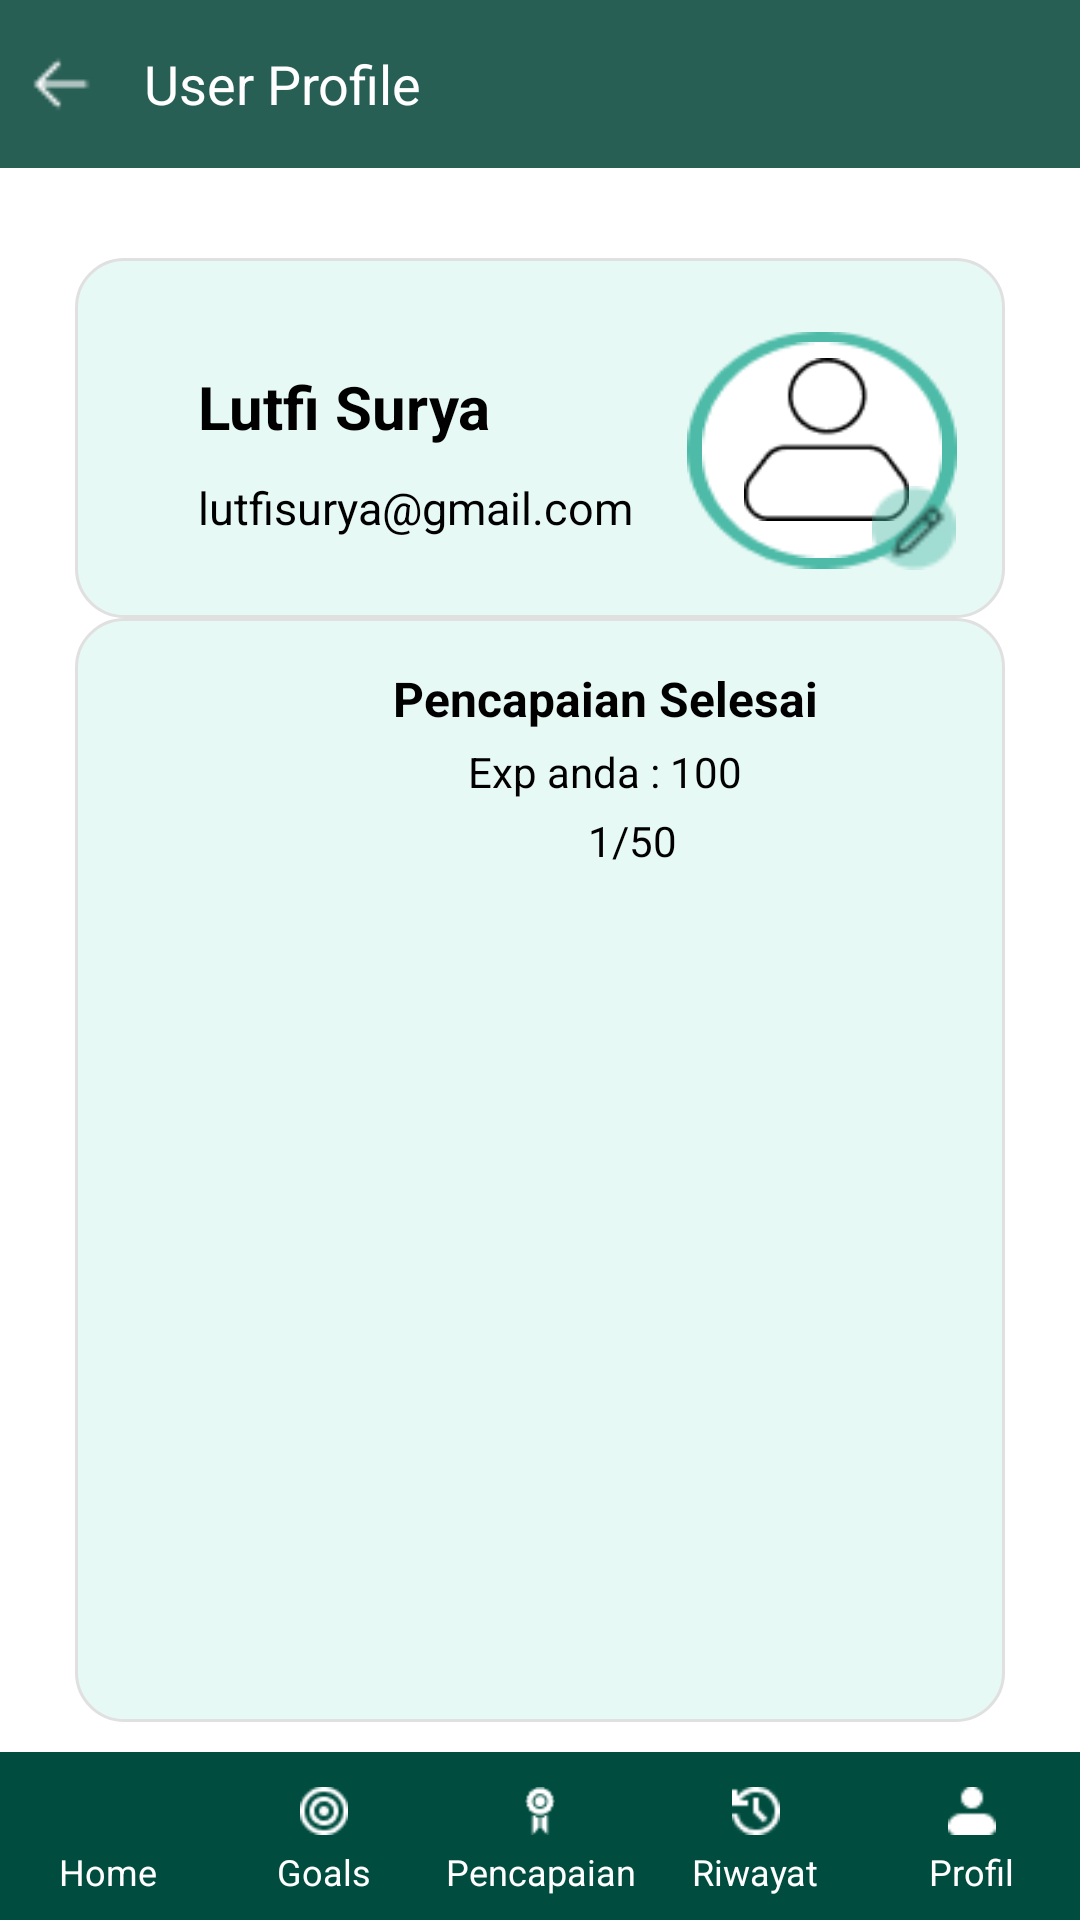

This screen was rendered from an Android layout file. Write that file and the resources it references.
<!-- AndroidManifest.xml: application theme Theme.ProjectPABkeras -->
<!-- res/layout/activity_profile.xml -->
<RelativeLayout xmlns:android="http://schemas.android.com/apk/res/android"
    xmlns:app="http://schemas.android.com/apk/res-auto"
    android:layout_width="match_parent"
    android:layout_height="match_parent"
    android:background="@color/white">

    
    <LinearLayout
        android:id="@+id/toolbar"
        android:layout_width="match_parent"
        android:layout_height="56dp"
        android:orientation="horizontal"
        android:background="@color/primaryColor"
        android:padding="8dp">

        <ImageView
            android:id="@+id/btn_back"
            android:layout_width="24dp"
            android:layout_height="24dp"
            android:src="@drawable/ic_back"
            android:contentDescription="Back button"
            android:layout_gravity="center_vertical"
            android:clickable="true"
            android:focusable="true" />

        <TextView
            android:layout_width="wrap_content"
            android:layout_height="wrap_content"
            android:layout_marginStart="16dp"
            android:layout_gravity="center_vertical"
            android:text="User Profile"
            android:textColor="@android:color/white"
            android:textSize="18sp" />
    </LinearLayout>

    
    
    
    <RelativeLayout
        android:id="@+id/profile_section"
        android:layout_width="match_parent"
        android:layout_height="120dp"
        android:layout_below="@id/toolbar"
        android:layout_alignParentEnd="true"
        android:layout_marginTop="30dp"
        android:layout_marginEnd="25dp"
        android:layout_marginStart="25dp"
        android:background="@drawable/bg_card_a1"
        android:padding="16dp">

        <TextView
            android:id="@+id/user_name"
            android:layout_width="wrap_content"
            android:layout_height="wrap_content"
            android:layout_alignParentStart="true"
            android:layout_marginTop="20dp"
            android:layout_marginStart="25dp"
            android:text="Lutfi Surya"
            android:textColor="@android:color/black"
            android:textSize="20sp"
            android:textStyle="bold" />

        <TextView
            android:id="@+id/user_email"
            android:layout_width="wrap_content"
            android:layout_height="wrap_content"
            android:layout_below="@id/user_name"
            android:layout_marginStart="25dp"
            android:layout_marginTop="10dp"
            android:text="lutfisurya@gmail.com"
            android:textColor="@color/black"
            android:textSize="15sp" />

        <ImageView
            android:layout_width="90dp"
            android:layout_height="90dp"
            android:layout_alignParentEnd="true"
            android:layout_marginTop="8dp"
            android:contentDescription="User Profile"
            android:src="@drawable/ic_ellipsegreen" />

        <ImageView
            android:layout_width="80dp"
            android:layout_height="80dp"
            android:layout_alignParentEnd="true"
            android:layout_marginTop="8dp"
            android:layout_marginEnd="5dp"
            android:contentDescription="User Profile"
            android:src="@drawable/ic_ellipsewhite" />

        <ImageView
            android:id="@+id/edit_profile"
            android:layout_width="55dp"
            android:layout_height="55dp"
            android:layout_alignParentEnd="true"
            android:layout_marginTop="17dp"
            android:layout_marginEnd="16dp"
            android:contentDescription="Edit Profile"
            android:src="@drawable/ic_user" />

        <ImageView
            android:id="@+id/edit_pencil"
            android:layout_width="20dp"
            android:layout_height="20dp"
            android:layout_alignParentEnd="true"
            android:layout_marginTop="65dp"
            android:layout_marginEnd="3dp"
            android:contentDescription="User pencil"
            android:src="@drawable/ic_pencil" />

        <ImageView
            android:id="@+id/edit_pencil1"
            android:layout_width="30dp"
            android:layout_height="30dp"
            android:layout_alignParentEnd="true"
            android:layout_marginTop="60dp"
            android:layout_marginEnd="-1dp"
            android:contentDescription="User Ellipse Pencil"
            android:src="@drawable/ic_ellipsepencil" />

    </RelativeLayout>

    <RelativeLayout
        android:id="@+id/achievement_section"
        android:layout_width="match_parent"
        android:layout_height="wrap_content"
        android:layout_above="@+id/bottom_navigation"
        android:layout_below="@+id/profile_section"
        android:layout_alignParentEnd="true"
        android:layout_marginStart="25dp"
        android:layout_marginEnd="25dp"
        android:layout_marginBottom="10dp"
        android:background="@drawable/bg_card_a1"
        android:padding="16dp">

        <TextView
            android:id="@+id/achievement_title"
            android:layout_width="wrap_content"
            android:layout_height="wrap_content"
            android:layout_marginStart="90dp"
            android:text="Pencapaian Selesai"
            android:textColor="@android:color/black"
            android:textSize="16sp"
            android:textStyle="bold" />

        <TextView
            android:id="@+id/achievement_exp"
            android:layout_width="wrap_content"
            android:layout_height="wrap_content"
            android:layout_below="@id/achievement_title"
            android:layout_marginTop="4dp"
            android:text="Exp anda : 100"
            android:layout_marginStart="115dp"
            android:textColor="@android:color/black"
            android:textSize="14sp" />

        <TextView
            android:id="@+id/achievement_progress"
            android:layout_width="wrap_content"
            android:layout_height="wrap_content"
            android:layout_below="@id/achievement_exp"
            android:layout_marginTop="4dp"
            android:text="1/50"
            android:layout_marginStart="155dp"
            android:textColor="@android:color/black"
            android:textSize="14sp" />

        <androidx.recyclerview.widget.RecyclerView
            android:id="@+id/recyclerViewAchievements"
            android:layout_width="match_parent"
            android:layout_height="wrap_content"
            android:layout_below="@id/achievement_progress"
            android:layout_margin="16dp" />

    </RelativeLayout>

    <LinearLayout
        android:id="@+id/bottom_navigation"
        android:layout_width="match_parent"
        android:layout_height="56dp"
        android:layout_alignParentBottom="true"
        android:orientation="horizontal"
        android:background="#004D40"
        android:gravity="center"
        android:weightSum="5">

        
        <LinearLayout
            android:layout_width="0dp"
            android:layout_height="wrap_content"
            android:layout_weight="1"
            android:orientation="vertical"
            android:gravity="center">

            <ImageView
                android:id="@+id/ic_home"
                android:layout_width="24dp"
                android:layout_height="24dp"
                android:src="@drawable/ic_home"
                android:contentDescription="Home"
                android:padding="4dp" />

            <TextView
                android:layout_width="wrap_content"
                android:layout_height="wrap_content"
                android:text="Home"
                android:textSize="12sp"
                android:textColor="#FFFFFF"
                android:gravity="center" />
        </LinearLayout>

        
        <LinearLayout
            android:layout_width="0dp"
            android:layout_height="wrap_content"
            android:layout_weight="1"
            android:orientation="vertical"
            android:gravity="center">

            <ImageView
                android:id="@+id/goals_bottom"
                android:layout_width="24dp"
                android:layout_height="24dp"
                android:src="@drawable/ic_goals"
                android:contentDescription="Goals"
                android:clickable="true"
                android:focusable="true"
                android:padding="4dp" />

            <TextView
                android:layout_width="wrap_content"
                android:layout_height="wrap_content"
                android:text="Goals"
                android:textSize="12sp"
                android:textColor="#FFFFFF"
                android:gravity="center" />
        </LinearLayout>

        
        <LinearLayout
            android:layout_width="0dp"
            android:layout_height="wrap_content"
            android:layout_weight="1"
            android:orientation="vertical"
            android:gravity="center">

            <ImageView
                android:id="@+id/icAchievement"
                android:layout_width="24dp"
                android:layout_height="24dp"
                android:src="@drawable/ic_pencapaian"
                android:contentDescription="Pencapaian"
                android:padding="4dp" />

            <TextView
                android:layout_width="wrap_content"
                android:layout_height="wrap_content"
                android:text="Pencapaian"
                android:textSize="12sp"
                android:textColor="#FFFFFF"
                android:gravity="center" />
        </LinearLayout>

        
        <LinearLayout
            android:layout_width="0dp"
            android:layout_height="wrap_content"
            android:layout_weight="1"
            android:orientation="vertical"
            android:gravity="center">

            <ImageView
                android:id="@+id/ic_history"
                android:layout_width="24dp"
                android:layout_height="24dp"
                android:src="@drawable/ic_history"
                android:contentDescription="Riwayat"
                android:padding="4dp" />

            <TextView
                android:layout_width="wrap_content"
                android:layout_height="wrap_content"
                android:text="Riwayat"
                android:textSize="12sp"
                android:textColor="#FFFFFF"
                android:gravity="center" />
        </LinearLayout>

        
        <LinearLayout
            android:layout_width="0dp"
            android:layout_height="wrap_content"
            android:layout_weight="1"
            android:orientation="vertical"
            android:gravity="center">

            <ImageView
                android:id="@+id/ic_profile"
                android:layout_width="24dp"
                android:layout_height="24dp"
                android:src="@drawable/ic_profile"
                android:contentDescription="Profil"
                android:padding="4dp" />

            <TextView
                android:layout_width="wrap_content"
                android:layout_height="wrap_content"
                android:text="Profil"
                android:textSize="12sp"
                android:textColor="#FFFFFF"
                android:gravity="center" />
        </LinearLayout>
    </LinearLayout>
</RelativeLayout>
<!-- resources referenced by this layout -->
<resources>
  <color name="black">#FF000000</color>
  <color name="primaryColor">#285F55</color>
  <color name="white">#FFFFFFFF</color>
  <!-- drawable bg_card_a1 (drawable) -->
  <shape xmlns:android="http://schemas.android.com/apk/res/android">
      
      <solid android:color="@color/cardA1" />
  
      
      <corners android:radius="16dp" />
  
      
      <padding
          android:left="8dp"
          android:top="8dp"
          android:right="8dp"
          android:bottom="8dp" />
  
      
      <stroke
          android:width="1dp"
          android:color="#E0E0E0" />
  </shape>
  <!-- drawable ic_back: png bitmap (drawable, 217 bytes) -->
  <!-- drawable ic_ellipsegreen: png bitmap (drawable, 1524 bytes) -->
  <!-- drawable ic_ellipsepencil: png bitmap (drawable, 536 bytes) -->
  <!-- drawable ic_ellipsewhite: png bitmap (drawable, 970 bytes) -->
  <!-- drawable ic_goals: png bitmap (drawable, 435 bytes) -->
  <!-- drawable ic_history: png bitmap (drawable, 372 bytes) -->
  <!-- drawable ic_pencapaian: png bitmap (drawable, 392 bytes) -->
  <!-- drawable ic_pencil: png bitmap (drawable, 287 bytes) -->
  <!-- drawable ic_profile: png bitmap (drawable, 268 bytes) -->
  <!-- drawable ic_user: png bitmap (drawable, 962 bytes) -->
  <style name="Theme.ProjectPABkeras" parent="Base.Theme.ProjectPABkeras" />
  <color name="cardA1">#E7F9F5</color>
  <style name="Base.Theme.ProjectPABkeras" parent="Theme.Material3.DayNight.NoActionBar">
          
          <item name="colorPrimary">@color/primaryColor</item>
          <item name="colorSecondary">@color/primaryColor</item>
          <item name="colorOnPrimary">@color/white</item>
          <item name="colorOnSecondary">@color/white</item>
          <item name="colorSurface">@color/white</item>
          <item name="colorOnSurface">@color/black</item>
          <item name="colorError">@color/black</item>
      </style>
</resources>
